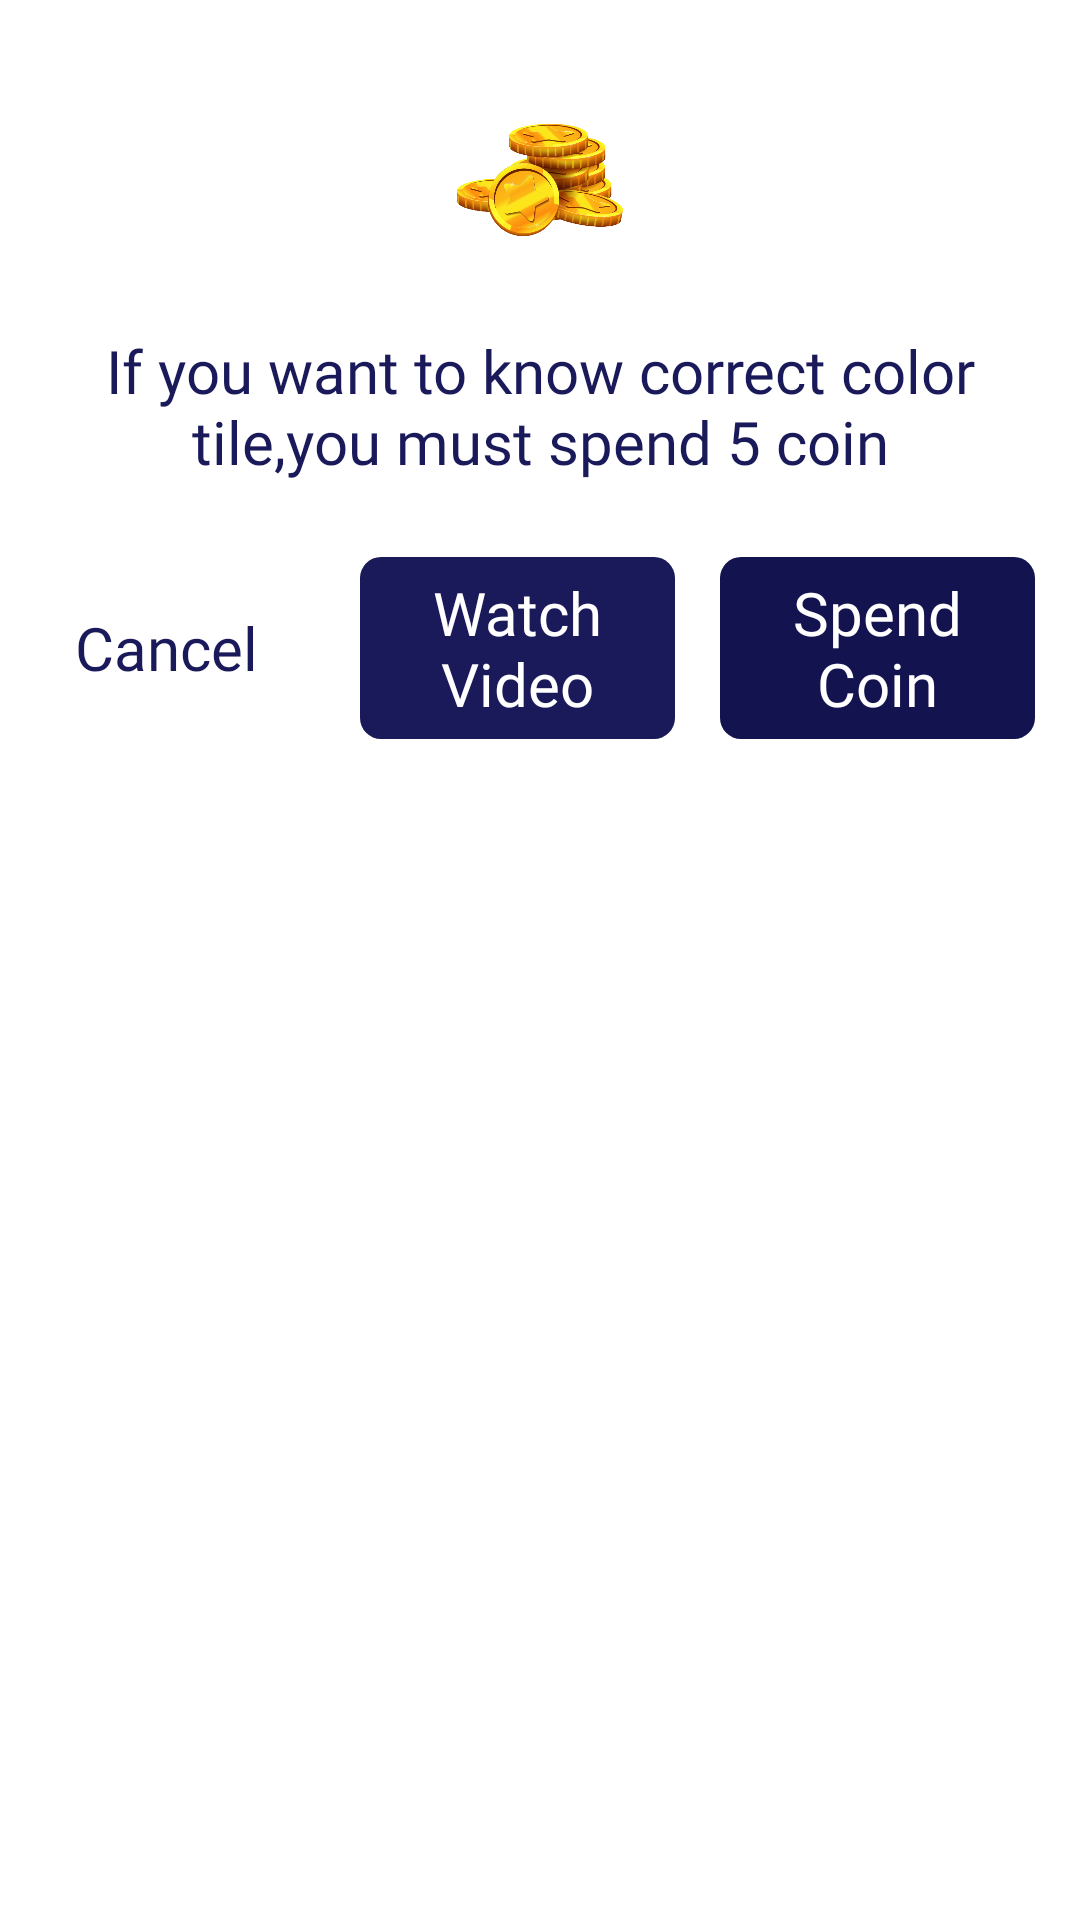

Write the Android layout XML for this screen, with the resource values it uses.
<!-- AndroidManifest.xml: application theme AppTheme -->
<!-- res/layout/coin_diolog.xml -->
<?xml version="1.0" encoding="utf-8"?>
<RelativeLayout xmlns:android="http://schemas.android.com/apk/res/android"
    android:layout_width="match_parent"
    android:layout_height="wrap_content"
    android:layout_marginStart="20dp"
    android:layout_marginEnd="20dp"
    android:background="@drawable/coinsbackground"
    android:backgroundTint="@android:color/white">
    <ImageView
        android:id="@+id/coins"
        android:layout_width="60dp"
        android:layout_height="60dp"
        android:layout_centerHorizontal="true"
        android:layout_marginTop="30dp"
        android:src="@drawable/coins"
        />

    <TextView
        android:id="@+id/text"
        android:layout_width="match_parent"
        android:layout_height="wrap_content"
        android:layout_below="@+id/coins"
        android:layout_centerHorizontal="true"
        android:layout_marginTop="20dp"
        android:layout_marginStart="10dp"
        android:layout_marginEnd="10dp"
        android:fontFamily="@font/roboto"
        android:text="If you want to know correct color tile,you must spend 5 coin"
        android:textAlignment="center"
        android:textColor="#1A1A5A"
        android:textSize="20sp" />
<LinearLayout
    android:layout_width="match_parent"
    android:layout_height="wrap_content"
    android:layout_marginStart="15dp"
    android:layout_marginTop="25dp"
    android:layout_marginEnd="15dp"
    android:layout_marginBottom="25dp"
    android:layout_below="@+id/text"
    android:weightSum="3">
    <TextView
        android:id="@+id/cancel"
        android:layout_width="0dp"
        android:layout_weight="1"
        android:layout_height="wrap_content"
        android:padding="10dp"
        android:fontFamily="@font/roboto"
        android:text="Cancel"
        android:layout_gravity="center_vertical"
        android:textColor="#1A1A5A"
        android:textSize="20sp" />
    <Button
        android:id="@+id/reward_btn"
        android:layout_width="0dp"
        android:layout_weight="1"
        android:layout_height="wrap_content"
        android:backgroundTint="#1A1A5A"
        android:text="Watch Video"
        android:textAllCaps="false"
        android:paddingRight="15dp"
        android:visibility="visible"
        android:fontFamily="@font/roboto"
        android:paddingLeft="15dp"
        android:paddingBottom="5dp"
        android:paddingTop="5dp"
        android:textSize="20sp"
        android:textAlignment="center"
        android:background="@drawable/coinsbackground"
        android:textColor="#ffffff"/>
    <Button
        android:id="@+id/spend_btn"
        android:layout_width="0dp"
        android:layout_weight="1"
        android:layout_height="wrap_content"
        android:backgroundTint="#131350"
        android:text="Spend Coin"
        android:fontFamily="@font/roboto"
        android:textAllCaps="false"
        android:paddingRight="15dp"
        android:paddingLeft="15dp"
        android:paddingBottom="5dp"
        android:paddingTop="5dp"
        android:layout_marginStart="15dp"
        android:textSize="20sp"
        android:textAlignment="center"
        android:background="@drawable/coinsbackground"
        android:textColor="#ffffff"/>
</LinearLayout>



</RelativeLayout>
<!-- resources referenced by this layout -->
<resources>
  <!-- drawable coins: png bitmap (drawable, 149214 bytes) -->
  <!-- drawable coinsbackground (drawable) -->
  <?xml version="1.0" encoding="utf-8"?>
  <shape xmlns:android="http://schemas.android.com/apk/res/android">
   <solid android:color="#67804A"/>
      <corners android:radius="7dp"/>
  </shape>
  <style name="AppTheme" parent="Theme.AppCompat.Light.NoActionBar">
          
          <item name="colorPrimary">@color/colorPrimary</item>
          <item name="colorPrimaryDark">@color/colorPrimaryDark</item>
          <item name="colorAccent">@color/colorAccent</item>
      </style>
  <color name="colorPrimary">#3F51B5</color>
  <color name="colorPrimaryDark">#303F9F</color>
  <color name="colorAccent">#ff4081</color>
</resources>
